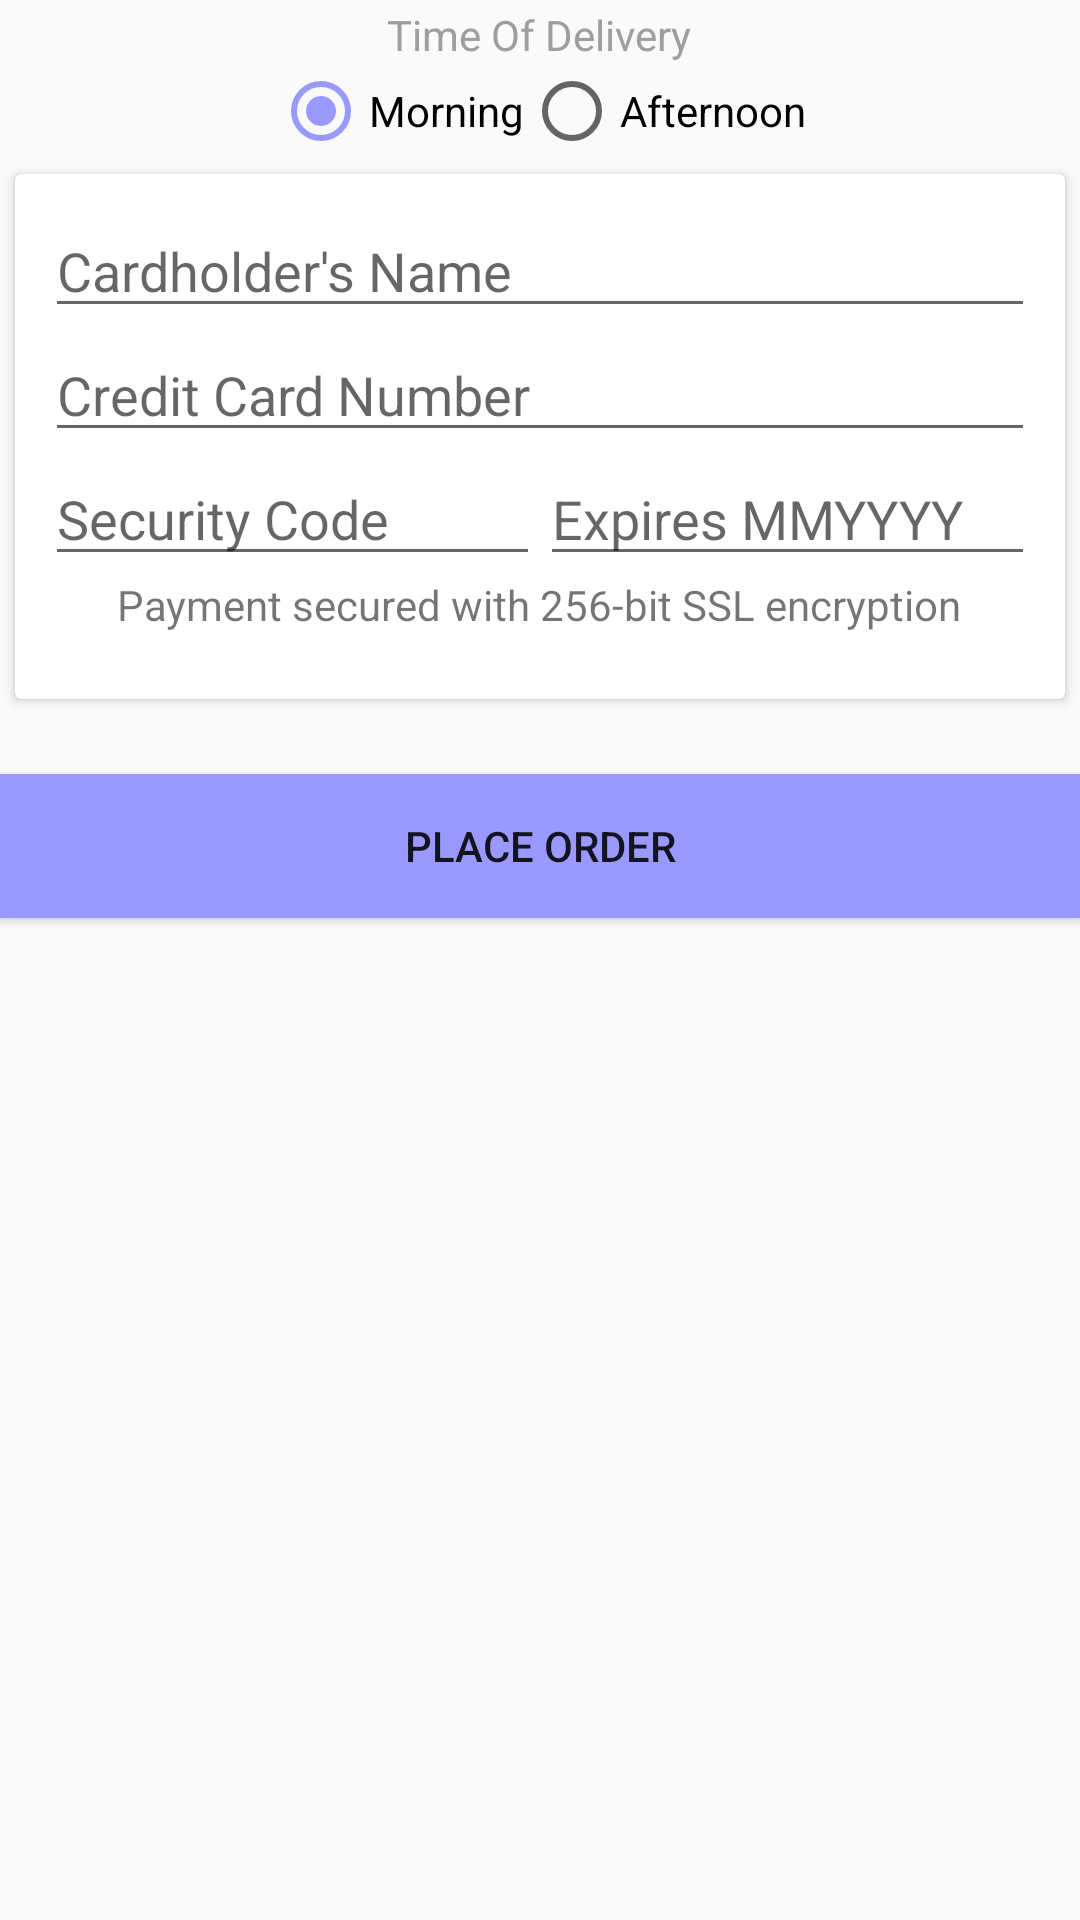

This screen was rendered from an Android layout file. Write that file and the resources it references.
<!-- AndroidManifest.xml: application theme AppTheme -->
<!-- res/layout/activity_place_order.xml -->
<?xml version="1.0" encoding="utf-8"?>
<LinearLayout xmlns:android="http://schemas.android.com/apk/res/android"
    xmlns:card_view="http://schemas.android.com/apk/res-auto"
    android:orientation="vertical"
    android:layout_margin="10dp"
    android:layout_width="match_parent"
    android:layout_height="match_parent">


        <TextView
            android:layout_width="wrap_content"
            android:layout_height="wrap_content"
            android:layout_gravity="center_horizontal"
            style="@style/OrderCardViewHeader"
            android:text="Time Of Delivery"/>

        <RadioGroup
            android:id="@+id/radioDeliveryTime"
            android:layout_width="wrap_content"
            android:layout_height="wrap_content"
            android:layout_gravity="center_horizontal"
            android:orientation="horizontal">

            <RadioButton
                android:id="@+id/radioMorning"
                android:layout_width="wrap_content"
                android:layout_height="wrap_content"
                android:text="Morning"
                android:checked="true" />

            <RadioButton
                android:id="@+id/radioAfternoon"
                android:layout_width="wrap_content"
                android:layout_height="wrap_content"
                android:text="Afternoon" />

        </RadioGroup>

        <android.support.v7.widget.CardView
            android:id="@+id/address_card_view"
            android:layout_width="match_parent"
            android:layout_height="wrap_content"
            android:layout_gravity="center"
            android:layout_margin="5dp"
            card_view:cardCornerRadius="2dp"
            card_view:contentPadding="10dp">

            <include android:id="@+id/credit_card"
                android:layout_width="match_parent"
                android:layout_height="wrap_content"
                layout="@layout/credit_card_layout"/>

        </android.support.v7.widget.CardView>

        <Button
            android:id="@+id/btnPlaceOrder"
            android:layout_marginTop="20dp"
            android:layout_width="match_parent"
            android:layout_height="wrap_content"
            android:background="@color/colorAccent"
            android:onClick="placeOrder"
            android:text="Place Order" />

    </LinearLayout>
<!-- res/layout/credit_card_layout.xml (included above) -->
<RelativeLayout
    android:id="@+id/main_layout"
    style="@style/CheckoutSection"
    xmlns:android="http://schemas.android.com/apk/res/android"
    xmlns:tools="http://schemas.android.com/tools"
    android:layout_width="match_parent"
    android:layout_height="match_parent"
    android:background="@color/white"
    tools:context="amrita.booster.PlaceOrderActivity">

    <EditText
        android:id="@+id/card_information_name_field"
        android:layout_width="match_parent"
        android:layout_height="wrap_content"
        android:layout_alignParentTop="true"
        android:hint="@string/cardholder_name_label"/>

    <EditText
        android:id="@+id/card_information_number_field"
        android:layout_width="match_parent"
        android:layout_height="wrap_content"
        android:inputType="number"
        android:layout_below="@id/card_information_name_field"
        android:hint="@string/cc_number_label"/>

    <LinearLayout
        android:id="@+id/card_information_info_container"
        android:layout_width="match_parent"
        android:layout_height="wrap_content"
        android:layout_below="@id/card_information_number_field"
        android:orientation="horizontal"
        android:weightSum="1.0">

        <EditText
            android:id="@+id/card_information_info_cvc_field"
            android:layout_width="0px"
            android:layout_height="wrap_content"
            android:layout_weight="0.5"
            android:inputType="number"
            android:hint="@string/cc_cvs_label"/>

        <EditText
            android:id="@+id/card_information_info_expiry_field"
            android:layout_width="0px"
            android:layout_height="wrap_content"
            android:layout_weight="0.5"
            android:inputType="number"
            android:hint="@string/cc_expiry_label"/>

    </LinearLayout>

    <TextView
        android:layout_width="wrap_content"
        android:layout_height="wrap_content"
        android:layout_below="@id/card_information_info_container"
        android:layout_centerHorizontal="true"
        android:layout_marginBottom="12dp"
        android:text="@string/security_label"/>

</RelativeLayout>
<!-- resources referenced by this layout -->
<resources>
  <color name="colorAccent">#9999ff</color>
  <color name="white">#ffffff</color>
  <string name="cardholder_name_label">Cardholder\'s Name</string>
  <string name="cc_cvs_label">Security Code</string>
  <string name="cc_expiry_label">Expires MMYYYY</string>
  <string name="cc_number_label">Credit Card Number</string>
  <string name="security_label">Payment secured with 256-bit SSL encryption</string>
  <style name="CheckoutSection">
          <item name="android:background">@android:color/white</item>
      </style>
  <style name="OrderCardViewHeader">
          <item name="android:textColor">@color/gray500</item>
          <item name="android:textSize">14sp</item>
          <item name="android:layout_marginTop">2dp</item>
          <item name="android:gravity">center_horizontal</item>
      </style>
  <style name="AppTheme" parent="Theme.AppCompat.Light.DarkActionBar">
          
          <item name="colorPrimary">@color/colorPrimary</item>
          <item name="colorPrimaryDark">@color/colorPrimaryDark</item>
          <item name="colorAccent">@color/colorAccent</item>
      </style>
  <color name="gray500">#9e9e9e</color>
  <color name="colorPrimary">#8FBC8F</color>
  <color name="colorPrimaryDark">#556B2F</color>
</resources>
